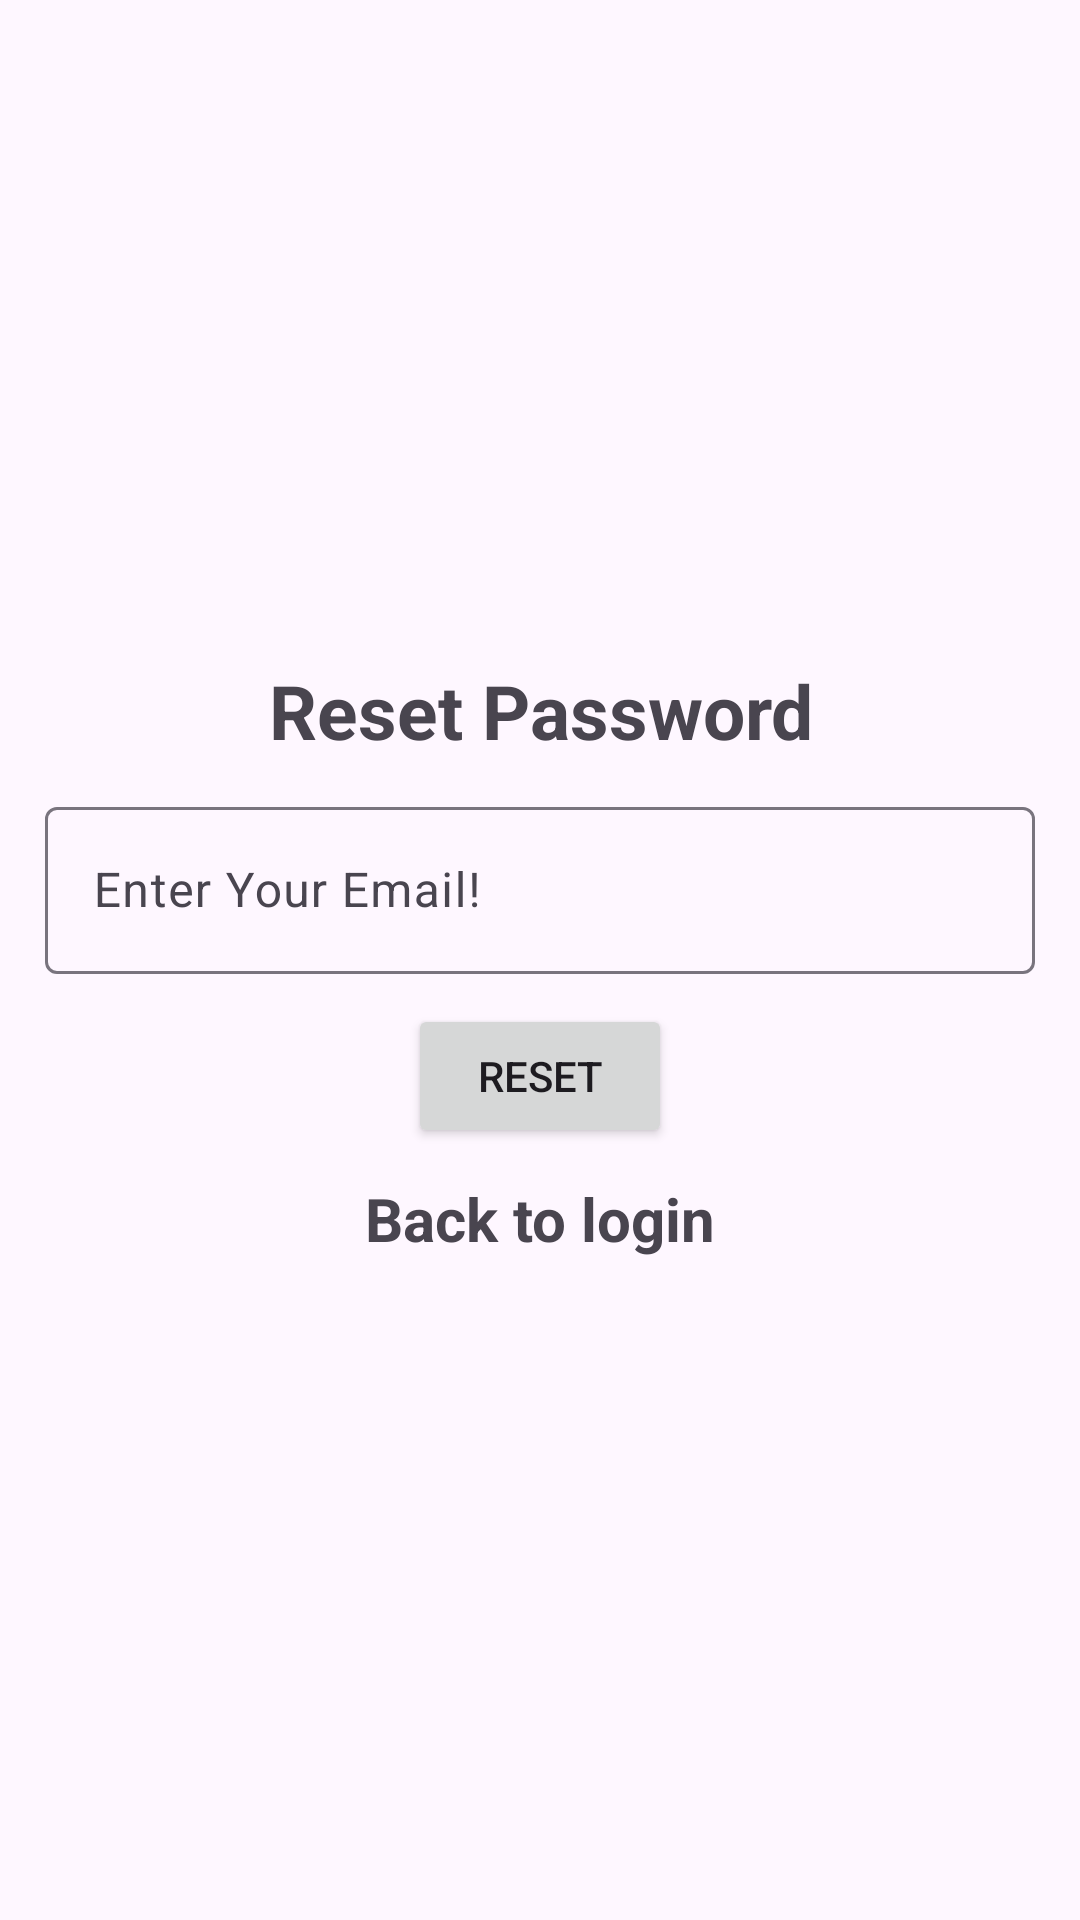

Write the Android layout XML for this screen, with the resource values it uses.
<!-- AndroidManifest.xml: application theme Theme.Material3.DayNight -->
<!-- res/layout/activity_reset_pass.xml -->
<?xml version="1.0" encoding="utf-8"?>
<layout xmlns:tools="http://schemas.android.com/tools"
    xmlns:android="http://schemas.android.com/apk/res/android">
    <LinearLayout
        android:layout_width="match_parent"
        android:layout_height="match_parent"
        android:orientation="vertical"
        android:gravity="center"
        android:padding="15dp"
        tools:context=".ResetPass">

        <TextView
            android:layout_width="match_parent"
            android:layout_height="wrap_content"
            android:gravity="center"
            android:text="@string/reset_password"
            android:textSize="25sp"
            android:textStyle="bold" />

        <com.google.android.material.textfield.TextInputLayout
            android:layout_width="match_parent"
            android:layout_height="wrap_content"
            android:layout_marginTop="10dp">

            <com.google.android.material.textfield.TextInputEditText
                android:id="@+id/emailInput"
                android:layout_width="match_parent"
                android:layout_height="wrap_content"
                android:hint="@string/enter_your_email"
                android:inputType="textEmailAddress" />

        </com.google.android.material.textfield.TextInputLayout>

        <ProgressBar
            android:layout_width="wrap_content"
            android:layout_height="wrap_content"
            android:id="@+id/progressBar"
            android:visibility="gone"/>

        <Button
            android:id="@+id/btn_resetPass"
            android:layout_width="wrap_content"
            android:layout_height="wrap_content"
            android:layout_marginTop="10dp"
            android:text="@string/reset" />

        <TextView
            android:id="@+id/backToLogin"
            android:layout_width="match_parent"
            android:layout_height="wrap_content"
            android:layout_marginTop="10dp"
            android:gravity="center"
            android:text="@string/back_to_login"
            android:textSize="20sp"
            android:textStyle="bold" />

    </LinearLayout>
</layout>
<!-- resources referenced by this layout -->
<resources>
  <string name="back_to_login">Back to login</string>
  <string name="enter_your_email">Enter Your Email!</string>
  <string name="reset">RESET</string>
  <string name="reset_password">Reset Password</string>
</resources>
